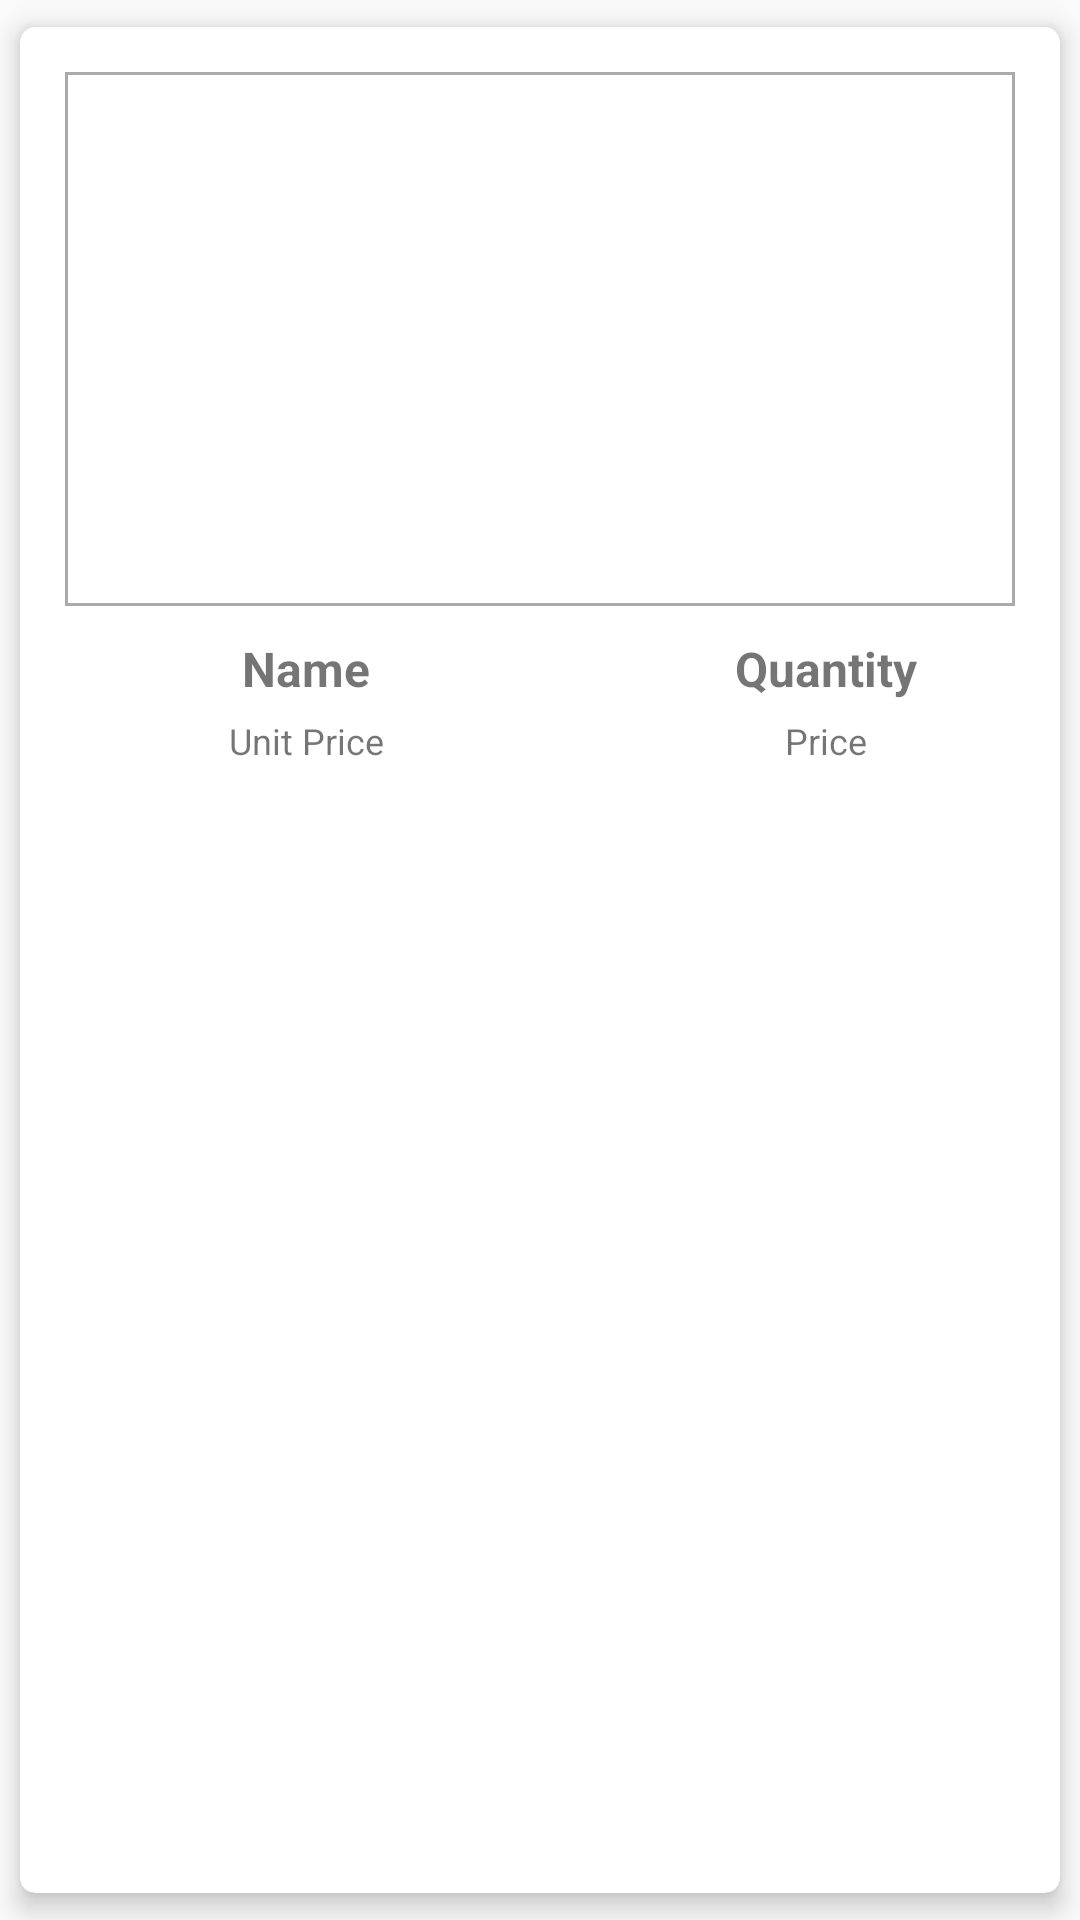

The Android layout XML behind this screen, and the referenced resources:
<!-- AndroidManifest.xml: application theme AppTheme -->
<!-- res/layout/recycler_item_customer_cart_item.xml -->
<?xml version="1.0" encoding="utf-8"?>
<android.support.v7.widget.CardView xmlns:android="http://schemas.android.com/apk/res/android"
    xmlns:app="http://schemas.android.com/apk/res-auto"
    android:layout_width="match_parent"
    android:layout_height="wrap_content"
    android:gravity="center"
    android:padding="@dimen/dimen_margin2"
    app:cardBackgroundColor="@color/white"
    app:cardCornerRadius="@dimen/dimen_margin1"
    app:cardElevation="@dimen/dimen_margin1"
    app:cardUseCompatPadding="true">

    <android.support.constraint.ConstraintLayout
        android:layout_width="match_parent"
        android:layout_height="wrap_content"
        android:layout_marginTop="@dimen/dimen_margin3"
        android:layout_marginBottom="@dimen/dimen_margin3">

        <ImageView
            android:id="@+id/image_view"
            android:layout_width="match_parent"
            android:layout_height="@dimen/dimen_0"
            android:layout_marginLeft="@dimen/dimen_margin3"
            android:layout_marginRight="@dimen/dimen_margin3"
            android:background="@drawable/image_border"
            app:layout_constraintDimensionRatio="16:9"
            app:layout_constraintEnd_toEndOf="parent"
            app:layout_constraintHorizontal_bias="0.0"
            app:layout_constraintStart_toStartOf="parent"
            app:layout_constraintTop_toTopOf="parent" />

        <LinearLayout
            android:id="@+id/linear_layout1"
            android:layout_width="@dimen/dimen_0"
            android:layout_height="wrap_content"
            android:layout_marginTop="@dimen/dimen_margin2"
            android:orientation="horizontal"
            app:layout_constraintEnd_toEndOf="parent"
            app:layout_constraintStart_toStartOf="parent"
            app:layout_constraintTop_toBottomOf="@+id/image_view">

            <TextView
                android:id="@+id/title_text_view"
                android:layout_width="@dimen/dimen_0"
                android:layout_height="wrap_content"
                android:layout_weight="55"
                android:text="@string/title_name"
                android:textAlignment="center"
                android:textSize="@dimen/dimen_textSize4"
                android:textStyle="bold" />

            <TextView
                android:id="@+id/quantity_text_view"
                android:layout_width="@dimen/dimen_0"
                android:layout_height="wrap_content"
                android:layout_weight="45"
                android:text="@string/title_quantity"
                android:textAlignment="center"
                android:textSize="@dimen/dimen_textSize4"
                android:textStyle="bold" />
        </LinearLayout>

        <LinearLayout
            android:id="@+id/linear_layout2"
            android:layout_width="@dimen/dimen_0"
            android:layout_height="wrap_content"
            android:layout_marginTop="@dimen/dimen_margin1"
            android:orientation="horizontal"
            app:layout_constraintEnd_toEndOf="parent"
            app:layout_constraintStart_toStartOf="parent"
            app:layout_constraintTop_toBottomOf="@+id/linear_layout1">

            <TextView
                android:id="@+id/uprice_text_view"
                android:layout_width="@dimen/dimen_0"
                android:layout_height="wrap_content"
                android:layout_weight="55"
                android:text="@string/title_uprice"
                android:textAlignment="center"
                android:textSize="@dimen/dimen_textSize2" />

            <TextView
                android:id="@+id/price_text_view"
                android:layout_width="@dimen/dimen_0"
                android:layout_height="wrap_content"
                android:layout_weight="45"
                android:text="@string/title_price"
                android:textAlignment="center"
                android:textSize="@dimen/dimen_textSize2" />
        </LinearLayout>

    </android.support.constraint.ConstraintLayout>
</android.support.v7.widget.CardView>
<!-- resources referenced by this layout -->
<resources>
  <color name="white">#ffffff</color>
  <dimen name="dimen_0">0dp</dimen>
  <dimen name="dimen_margin1">5dp</dimen>
  <dimen name="dimen_margin2">10dp</dimen>
  <dimen name="dimen_margin3">15dp</dimen>
  <dimen name="dimen_textSize2">12sp</dimen>
  <dimen name="dimen_textSize4">16sp</dimen>
  <!-- drawable image_border (drawable) -->
  <?xml version="1.0" encoding="utf-8"?>
  <shape xmlns:android="http://schemas.android.com/apk/res/android">
      <stroke
          android:width="1dp"
          android:color="#aaaaaa" />
  </shape>
  <string name="title_name">Name</string>
  <string name="title_price">Price</string>
  <string name="title_quantity">Quantity</string>
  <string name="title_uprice">Unit Price</string>
  <style name="AppTheme" parent="Theme.AppCompat.Light.DarkActionBar">
          
          <item name="colorPrimary">@color/colorPrimary</item>
          <item name="colorPrimaryDark">@color/colorPrimaryDark</item>
          <item name="colorSecondary">@color/colorSecondary</item>
          <item name="colorError">@color/colorError</item>
          <item name="colorAccent">@color/colorAccent</item>
      </style>
  <color name="colorPrimary">#008577</color>
  <color name="colorPrimaryDark">#00574B</color>
  <color name="colorSecondary">#62b1f6</color>
  <color name="colorError">#d9534f</color>
  <color name="colorAccent">#D81B60</color>
</resources>
